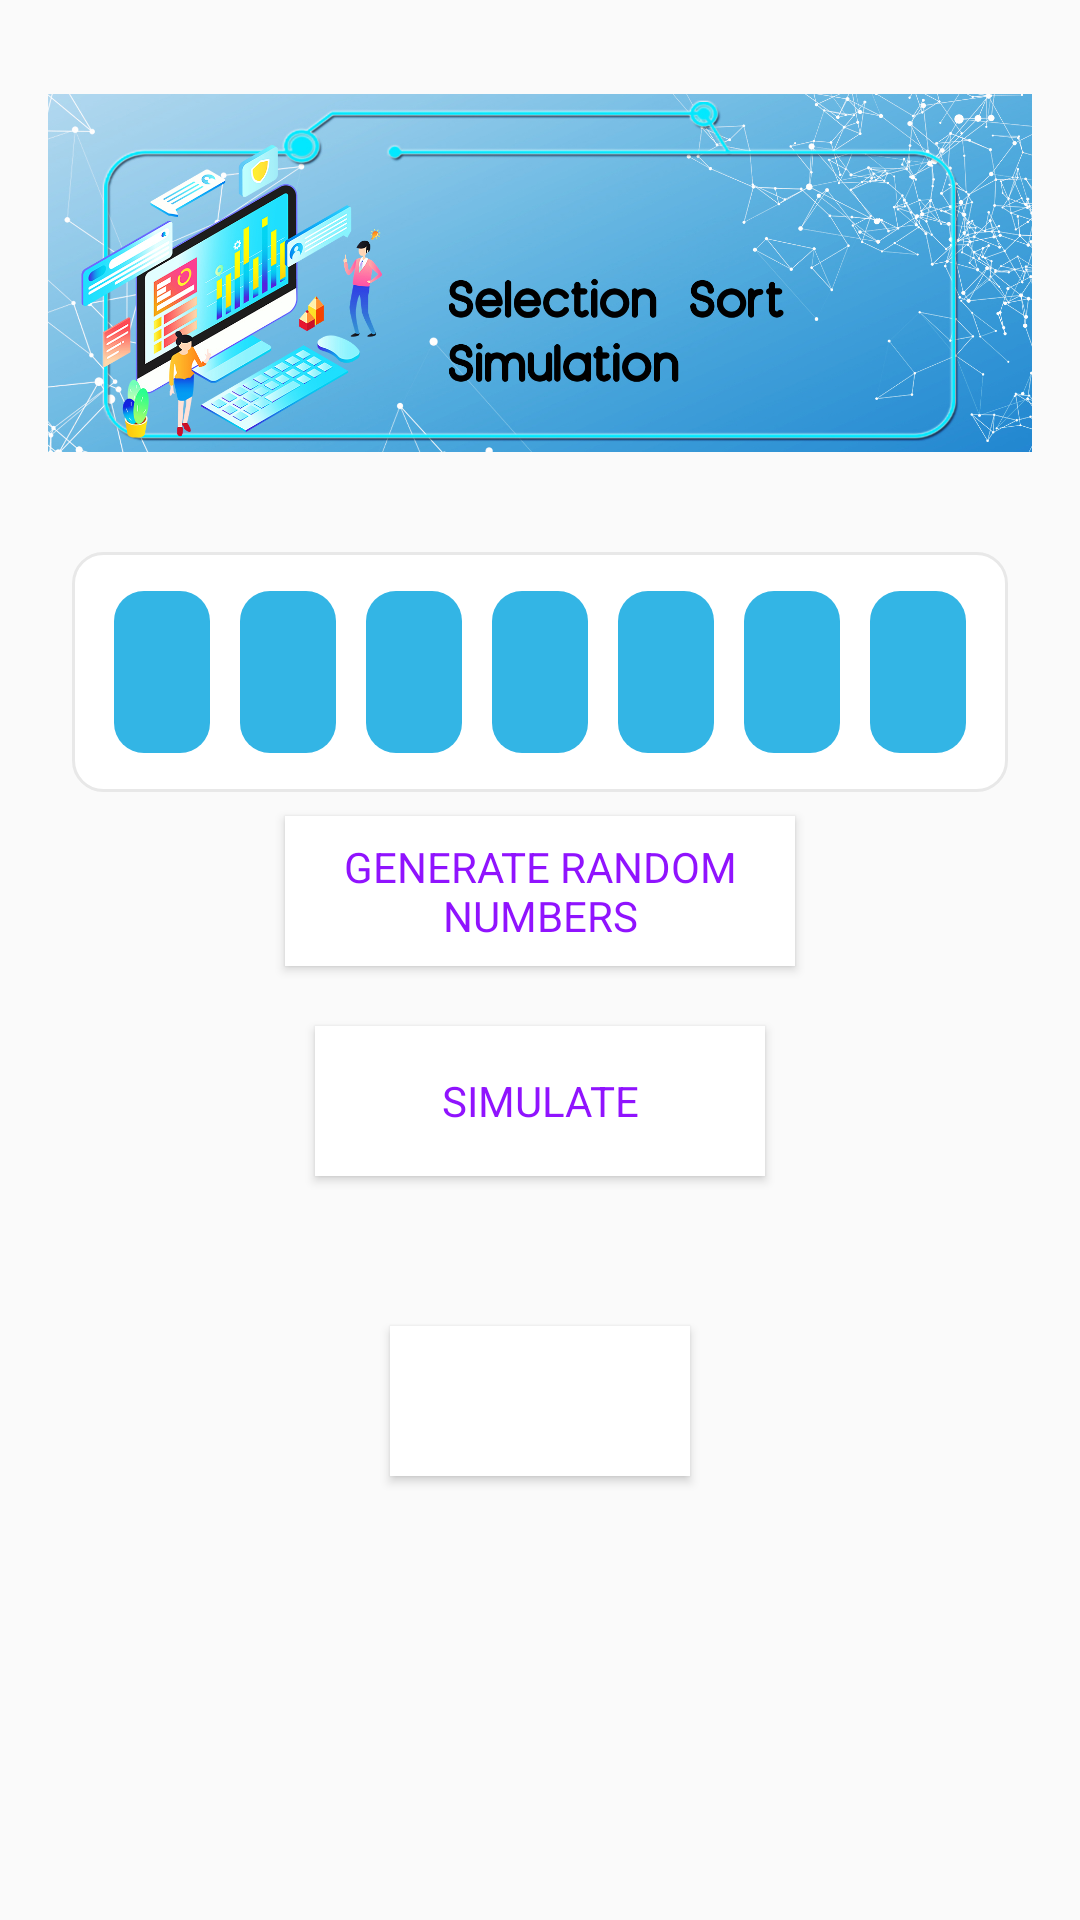

Reconstruct the res/layout file that produces this screen, plus the resources it refers to.
<!-- AndroidManifest.xml: application theme AppTheme -->
<!-- res/layout/activity_selection_sort_simulation.xml -->
<?xml version="1.0" encoding="utf-8"?>

<LinearLayout xmlns:android="http://schemas.android.com/apk/res/android"
    xmlns:app="http://schemas.android.com/apk/res-auto"
    xmlns:tools="http://schemas.android.com/tools"
    android:layout_width="match_parent"
    android:layout_height="match_parent"
    android:orientation="vertical"
    android:gravity="center_horizontal"
    android:padding="16dp"
    tools:context=".SelectionSortSimulationActivity">

    <ImageView
        android:id="@+id/selection_sim_banner"
        android:layout_width="match_parent"
        android:layout_height="150dp"
        android:src="@drawable/selectionsim_banner"
        android:layout_marginBottom="10dp"
        android:contentDescription="@string/image_content_description"/>

    <LinearLayout
        android:layout_width="match_parent"
        android:layout_height="80dp"
        android:background="@drawable/default_option_border_bg"
        android:layout_margin="8dp"
        android:padding="8dp"
        android:gravity="center">


        <EditText
            android:id="@+id/et_sim_first_input_selection"
            android:layout_width="32dp"
            android:layout_height="match_parent"
            android:textSize="20sp"
            android:gravity="center"
            android:background="@drawable/sim_input_border_bg"
            android:inputType="numberSigned"
            android:maxLength="2"
            android:layout_margin="5dp"
            android:ems="10"
            android:importantForAutofill="no"
            tools:ignore="LabelFor"/>

        <EditText
            android:id="@+id/et_sim_second_input_selection"
            android:layout_width="32dp"
            android:layout_height="match_parent"
            android:textSize="20sp"
            android:gravity="center"
            android:background="@drawable/sim_input_border_bg"
            android:inputType="numberSigned"
            android:maxLength="2"
            android:layout_margin="5dp"
            android:ems="10"
            android:importantForAutofill="no"
            tools:ignore="LabelFor"/>

        <EditText
            android:id="@+id/et_sim_third_input_selection"
            android:layout_width="32dp"
            android:layout_height="match_parent"
            android:textSize="20sp"
            android:gravity="center"
            android:background="@drawable/sim_input_border_bg"
            android:inputType="numberSigned"
            android:maxLength="2"
            android:layout_margin="5dp"
            android:ems="10"
            android:importantForAutofill="no"
            tools:ignore="LabelFor"/>

        <EditText
            android:id="@+id/et_sim_fourth_input_selection"
            android:layout_width="32dp"
            android:layout_height="match_parent"
            android:textSize="20sp"
            android:gravity="center"
            android:background="@drawable/sim_input_border_bg"
            android:inputType="numberSigned"
            android:maxLength="2"
            android:layout_margin="5dp"
            android:ems="10"
            android:importantForAutofill="no"
            tools:ignore="LabelFor"/>

        <EditText
            android:id="@+id/et_sim_fifth_input_selection"
            android:layout_width="32dp"
            android:layout_height="match_parent"
            android:textSize="20sp"
            android:gravity="center"
            android:background="@drawable/sim_input_border_bg"
            android:inputType="numberSigned"
            android:maxLength="2"
            android:layout_margin="5dp"
            android:ems="10"
            android:importantForAutofill="no"
            tools:ignore="LabelFor"/>

        <EditText
            android:id="@+id/et_sim_sixth_input_selection"
            android:layout_width="32dp"
            android:layout_height="match_parent"
            android:textSize="20sp"
            android:background="@drawable/sim_input_border_bg"
            android:gravity="center"
            android:inputType="numberSigned"
            android:maxLength="2"
            android:layout_margin="5dp"
            android:ems="10"
            android:importantForAutofill="no"
            tools:ignore="LabelFor"/>


        <EditText
            android:id="@+id/et_sim_seventh_input_selection"
            android:layout_width="32dp"
            android:layout_height="match_parent"
            android:textSize="20sp"
            android:background="@drawable/sim_input_border_bg"
            android:gravity="center"
            android:inputType="numberSigned"
            android:maxLength="2"
            android:layout_margin="5dp"
            android:ems="10"
            android:importantForAutofill="no"
            tools:ignore="LabelFor"/>


    </LinearLayout>

    <Button
        android:id="@+id/btnGenerateArraySelection"
        android:layout_width="170dp"
        android:layout_height="50dp"
        android:layout_marginBottom="20dp"
        android:textColor="@color/colorPrimary"
        android:text="@string/generate_random_numbers_string"
        android:background="@color/white"/>

    <Button
        android:id="@+id/btnSimulateSelection"
        android:layout_width="150dp"
        android:layout_height="50dp"
        android:layout_marginBottom="50dp"
        android:textColor="@color/colorPrimary"
        android:text="@string/simulate_btn_txt"
        android:background="@color/white"/>

    <Button
        android:id="@+id/btnCheckSortSelection"
        android:layout_width="100dp"
        android:layout_height="50dp"
        tools:text="Check"
        android:background="@color/white"
        android:textColor="@color/colorPrimary"
        android:textStyle="bold"/>

</LinearLayout>
<!-- resources referenced by this layout -->
<resources>
  <color name="colorPrimary">#9013FE</color>
  <color name="white">#FFFFFF</color>
  <!-- drawable default_option_border_bg (drawable) -->
  <?xml version="1.0" encoding="utf-8"?>
  
  <shape xmlns:android="http://schemas.android.com/apk/res/android"
      android:shape="rectangle">
  
      <stroke
          android:width="1dp"
          android:color="#E8E8E8"/>
      <solid android:color="@android:color/white"/>
  
      <corners android:radius="10dp"/>
  
  
  
  </shape>
  <!-- drawable selectionsim_banner: jpg bitmap (drawable, 814528 bytes) -->
  <!-- drawable sim_input_border_bg (drawable-v24) -->
  <?xml version="1.0" encoding="utf-8"?>
  
  <shape xmlns:android="http://schemas.android.com/apk/res/android"
      android:shape="rectangle">
  
  
      <solid android:color="@android:color/holo_blue_light"/>
  
      <corners android:radius="10dp"/>
  
  
  
  </shape>
  <string name="generate_random_numbers_string">Generate Random Numbers</string>
  <string name="image_content_description">image</string>
  <string name="simulate_btn_txt">Simulate</string>
  <style name="AppTheme" parent="Theme.AppCompat.Light.NoActionBar">
          
          <item name="colorPrimary">@color/colorPrimary</item>
          <item name="colorPrimaryDark">@color/colorPrimaryDark</item>
          <item name="colorAccent">@color/colorAccent</item>
          <item name="fontFamily">@font/poppins</item>
      </style>
  <color name="colorPrimaryDark">#6A1B9A</color>
  <color name="colorAccent">#9013FE</color>
</resources>
